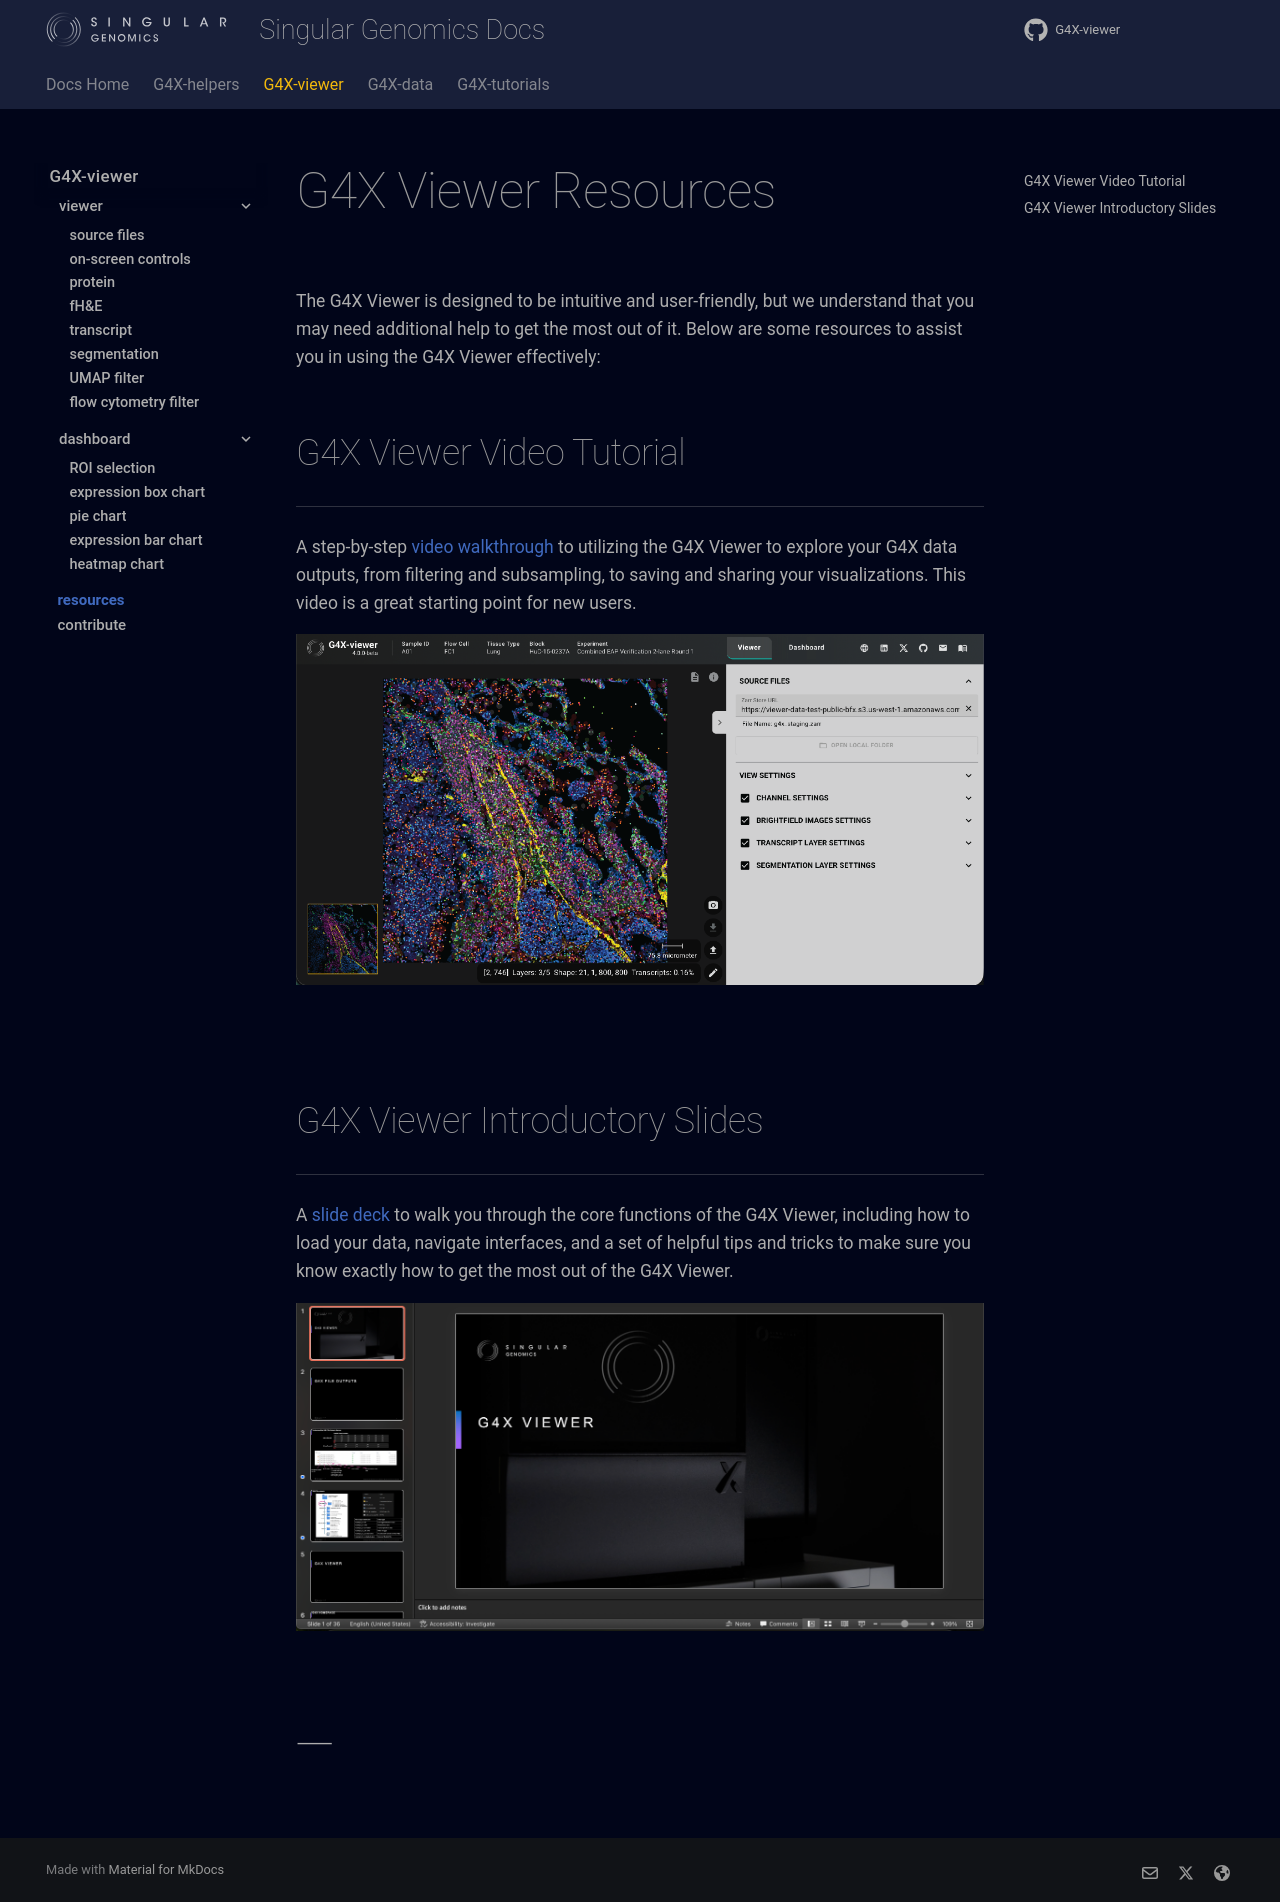

repository: Singular-Genomics/G4X-viewer · page: resources/index.html · generator: mkdocs

# G4X Viewer Resources

The G4X Viewer is designed to be intuitive and user-friendly, but we understand that you may need additional help to get the most out of it. Below are some resources to assist you in using the G4X Viewer effectively:

## G4X Viewer Video Tutorial
---

A step-by-step [video walkthrough](https://go.singulargenomics.com/hubfs/2025%20External%20Resources/Training%20Resources/G4X%20Viewer%202.6.2.mp4) to utilizing the G4X Viewer to explore your G4X data outputs, from filtering and subsampling, to saving and sharing your visualizations. This video is a great starting point for new users.

[![G4X Viewer Video Tutorial](./images/homepage.png)](https://go.singulargenomics.com/hubfs/2025%20External%20Resources/Training%20Resources/G4X%20Viewer%202.6.2.mp4)


<br>

## G4X Viewer Introductory Slides
---

A [slide deck](https://singulargenomics.box.com/s/mzbf5ofeqgv03xb3zerdghy5zud7vkg4) to walk you through the core functions of the G4X Viewer, including how to load your data, navigate interfaces, and a set of helpful tips and tricks to make sure you know exactly how to get the most out of the G4X Viewer.

[![G4X Viewer Introductory Slides](./images/g4x_slides_image.png)](https://singulargenomics.box.com/s/mzbf5ofeqgv03xb3zerdghy5zud7vkg4)

<br>


--8<-- "_core/_partials/end_cap.md"
